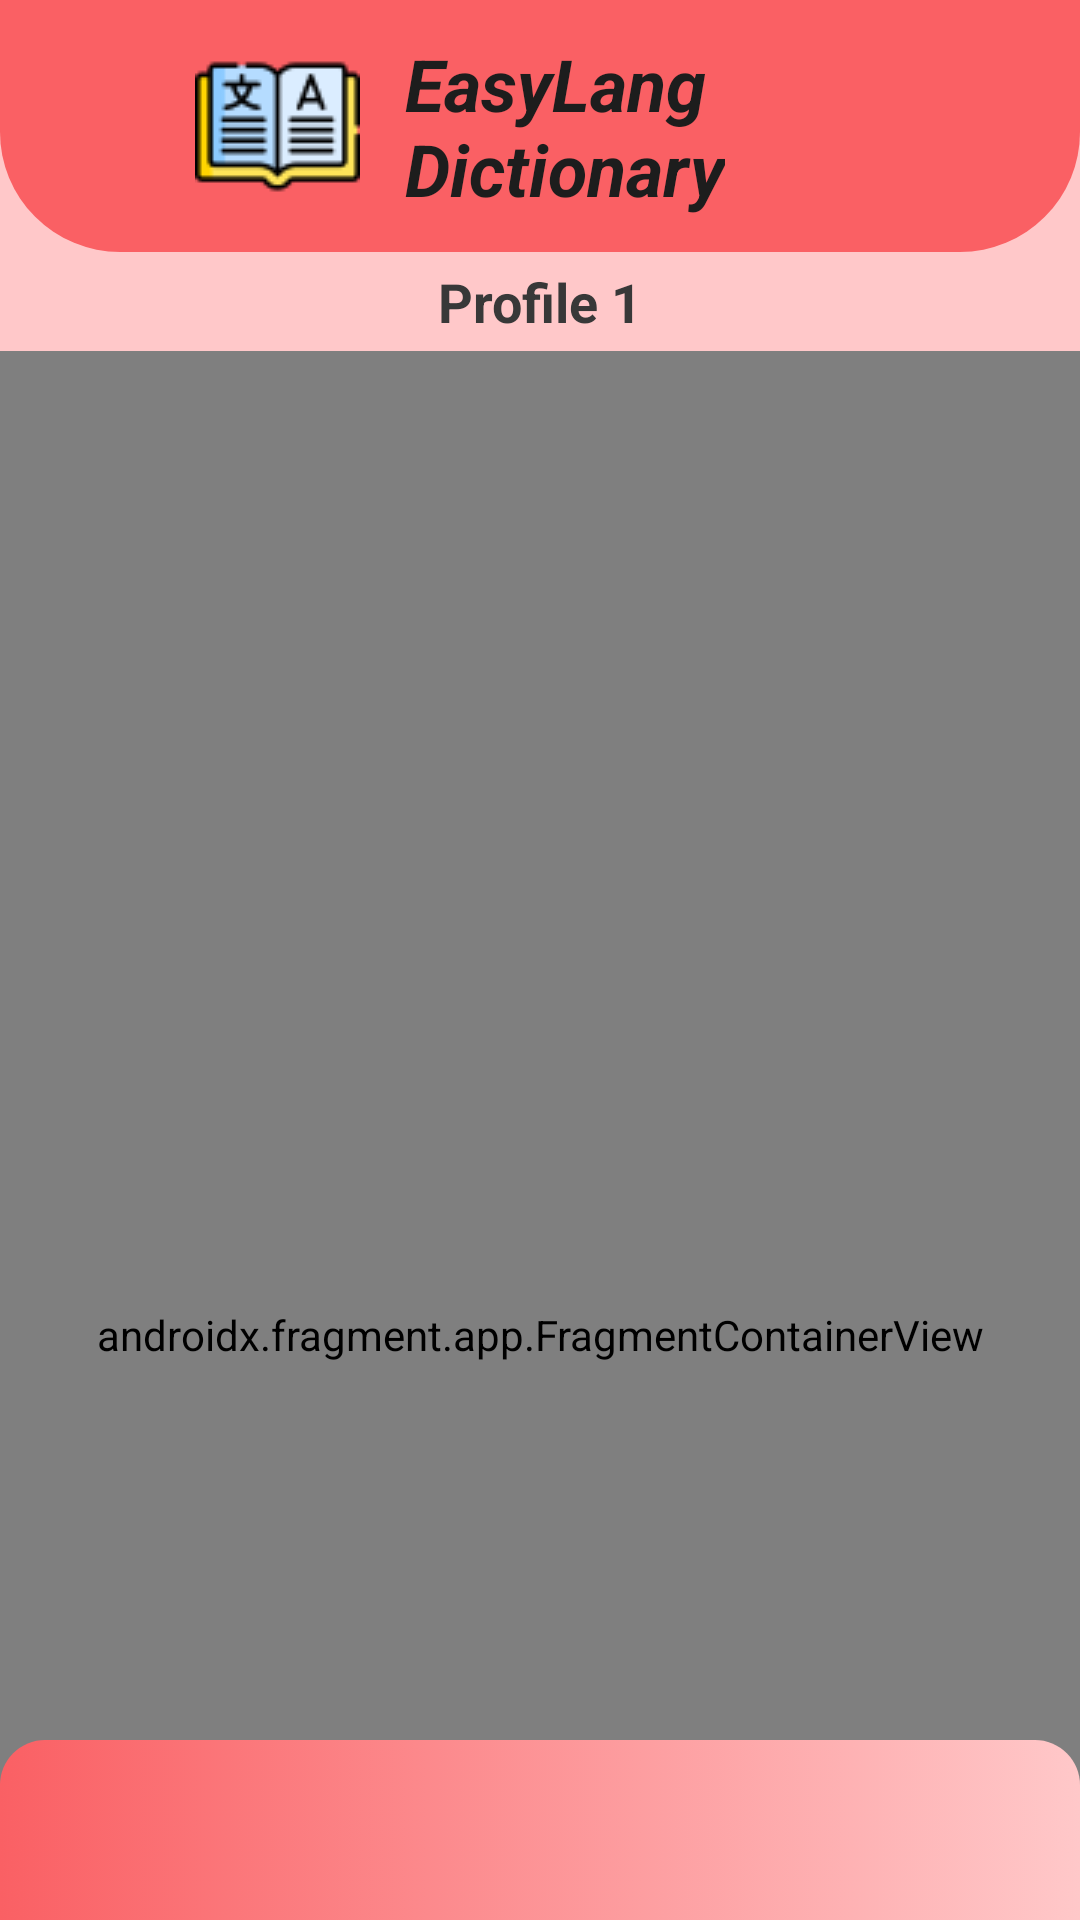

This screen was rendered from an Android layout file. Write that file and the resources it references.
<!-- AndroidManifest.xml: application theme Theme.Easy_Lang_Dictionary -->
<!-- res/layout/activity_main2.xml -->
<?xml version="1.0" encoding="utf-8"?>
<androidx.constraintlayout.widget.ConstraintLayout xmlns:android="http://schemas.android.com/apk/res/android"
    xmlns:app="http://schemas.android.com/apk/res-auto"
    xmlns:tools="http://schemas.android.com/tools"
    android:layout_width="match_parent"
    android:layout_height="match_parent"
    android:background="@color/white"
    tools:context=".MainActivity2">

    <androidx.fragment.app.FragmentContainerView
        android:id="@+id/nav_host_fragment"
        android:name="androidx.navigation.fragment.NavHostFragment"
        android:layout_width="match_parent"
        android:layout_height="656dp"
        app:defaultNavHost="true"
        app:layout_constraintEnd_toEndOf="parent"
        app:layout_constraintHorizontal_bias="0.5"
        app:layout_constraintStart_toStartOf="parent"
        app:layout_constraintTop_toBottomOf="@+id/group_"
        app:navGraph="@navigation/second_activity_graph" />

    <androidx.constraintlayout.widget.Guideline
        android:id="@+id/guideline2"
        android:layout_width="wrap_content"
        android:layout_height="wrap_content"
        android:orientation="vertical"
        app:layout_constraintGuide_end="20dp" />

    <androidx.constraintlayout.widget.Guideline
        android:id="@+id/guideline3"
        android:layout_width="wrap_content"
        android:layout_height="wrap_content"
        android:orientation="vertical"
        app:layout_constraintGuide_begin="20dp" />

    <View
        android:id="@+id/group_"
        android:layout_width="match_parent"
        android:layout_height="89dp"
        android:layout_marginTop="28dp"
        android:background="@color/pink"
        app:layout_constraintEnd_toEndOf="parent"
        app:layout_constraintHorizontal_bias="0.5"
        app:layout_constraintStart_toStartOf="parent"
        app:layout_constraintTop_toTopOf="parent" />

    <View
        android:id="@+id/group_3"
        android:layout_width="match_parent"
        android:layout_height="84dp"
        android:background="@drawable/title"
        app:layout_constraintEnd_toEndOf="parent"
        app:layout_constraintHorizontal_bias="0.5"
        app:layout_constraintStart_toStartOf="parent"
        app:layout_constraintTop_toTopOf="parent" />

    <ImageView
        android:id="@+id/imageView3"
        android:layout_width="55dp"
        android:layout_height="55dp"
        android:layout_marginEnd="240dp"
        app:layout_constraintBottom_toBottomOf="@+id/group_3"
        app:layout_constraintEnd_toEndOf="@+id/group_3"
        app:layout_constraintTop_toTopOf="@+id/group_3"
        app:srcCompat="@drawable/title_image"
        tools:srcCompat="@drawable/title_image" />


    <View
        android:id="@+id/bottom_navigation"
        android:layout_width="match_parent"
        android:layout_height="60dp"
        android:background="@drawable/bottom"
        app:layout_constraintBottom_toBottomOf="parent"
        app:layout_constraintEnd_toEndOf="parent"
        app:layout_constraintHorizontal_bias="0.5"
        app:layout_constraintStart_toStartOf="parent" />

    <TextView
        android:id="@+id/textView29"
        style="@style/bi24"
        android:layout_width="wrap_content"
        android:layout_height="wrap_content"
        android:layout_marginStart="15dp"
        android:text="@string/easylang_dictionary"
        app:layout_constraintBottom_toBottomOf="@+id/group_3"
        app:layout_constraintStart_toEndOf="@+id/imageView3"
        app:layout_constraintTop_toTopOf="@+id/group_3" />

    <TextView
        android:id="@+id/textView28"
        style="@style/b18"
        android:layout_width="wrap_content"
        android:layout_height="wrap_content"
        android:text="@string/profile_1"
        app:layout_constraintBottom_toTopOf="@+id/nav_host_fragment"
        app:layout_constraintEnd_toEndOf="parent"
        app:layout_constraintHorizontal_bias="0.5"
        app:layout_constraintStart_toStartOf="parent"
        app:layout_constraintTop_toBottomOf="@+id/group_3" />


</androidx.constraintlayout.widget.ConstraintLayout>
<!-- resources referenced by this layout -->
<resources>
  <color name="pink">#ffc8c9</color>
  <color name="white">#FFFFFFFF</color>
  <!-- drawable bottom (drawable) -->
  <?xml version="1.0" encoding="utf-8"?>
  <selector xmlns:android="http://schemas.android.com/apk/res/android">
      <item>
          <shape>
              <gradient
                  android:angle="180"
                  android:endColor="#FA6064"
                  android:startColor="#FFC8C9"
                  android:type="linear" />
              <corners android:topLeftRadius="15dp"
                  android:topRightRadius="15dp"/>
          </shape>
      </item>
  </selector>
  <!-- drawable title (drawable) -->
  <?xml version="1.0" encoding="utf-8"?>
  <selector xmlns:android="http://schemas.android.com/apk/res/android">
      <item>
          <shape>
              <solid android:color="@color/pastel_red"/>
              <corners android:bottomRightRadius="40dp"
                  android:bottomLeftRadius="40dp"/>
          </shape>
      </item>
  </selector>
  <!-- drawable title_image: png bitmap (drawable, 2222 bytes) -->
  <string name="easylang_dictionary">EasyLang\nDictionary</string>
  <string name="profile_1">Profile 1</string>
  <style name="b18">
          <item name="android:textSize">18sp</item>
          <item name="android:textStyle">bold</item>
          <item name="android:textColor">@color/subTitle</item>
      </style>
  <style name="bi24">
          <item name="android:textSize">24sp</item>
          <item name="android:textStyle">bold|italic</item>
          <item name="android:textColor">@color/title</item>
          <item name="android:text">@string/title</item>
      </style>
  <style name="Theme.Easy_Lang_Dictionary" parent="Theme.MaterialComponents.DayNight.NoActionBar">
          
          <item name="colorPrimary">@color/purple_500</item>
          <item name="colorPrimaryVariant">@color/purple_700</item>
          <item name="colorOnPrimary">@color/white</item>
          
          <item name="colorSecondary">@color/teal_200</item>
          <item name="colorSecondaryVariant">@color/teal_700</item>
          <item name="colorOnSecondary">@color/black</item>
          
          <item name="android:statusBarColor" tools:targetApi="l">?attr/colorPrimaryVariant</item>
          
      </style>
  <color name="pastel_red">#FA6064</color>
  <color name="subTitle">#383838</color>
  <color name="title">#1d1d1d</color>
  <string name="title">EasyLang Dictionary</string>
  <color name="purple_500">#FF6200EE</color>
  <color name="purple_700">#FF3700B3</color>
  <color name="teal_200">#FF03DAC5</color>
  <color name="teal_700">#FF018786</color>
  <color name="black">#FF000000</color>
</resources>
